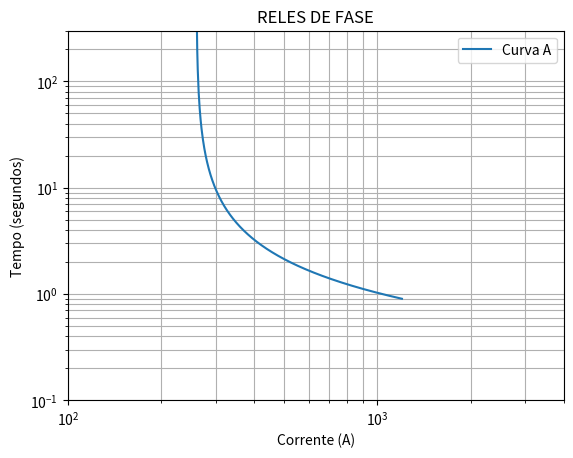
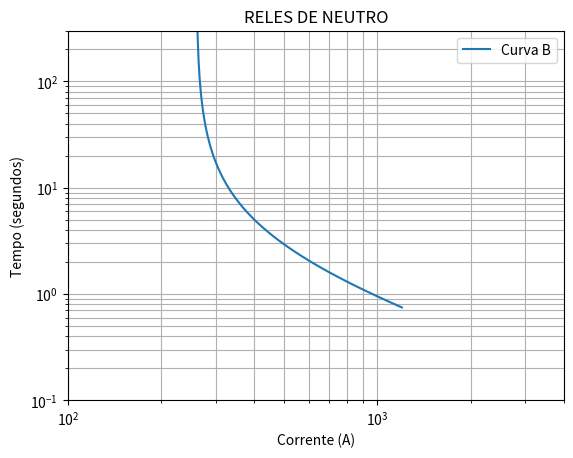

Reproduce these figures in Python, in order.
# -*- coding: utf-8 -*-
#
#  PYCOORD.py
#  
#  Copyright 2020 Mansur <Mansur@DESKTOP-C68E9EI>

def IEC_NI(tape, inst, TDS):
    Iarray = np.linspace((tape+0.0001), inst, 1000)
    #Tarray = (0.14 * TDS) / (((Iarray / tape) ^ 0.02) - 1)
    t1 = ((Iarray / tape)) 
    t2 = np.power(t1, 0.02)
    t3 = t2 - 1
    t4 = (0.14*TDS)/t3
    return (Iarray, t4)

def IEC_MI(tape, inst, TDS):
    Iarray = np.linspace((tape+0.0001), inst, 1000)
    #Tarray = (13.5 * TDS) / (((Iarray / tape) ^ 1) - 1)
    t1 = ((Iarray / tape)) 
    t2 = np.power(t1, 1)
    t3 = t2 - 1
    t4 = (13.5*TDS)/t3
    return (Iarray, t4)

def IEC_EI(tape, inst, TDS):
    Iarray = np.linspace((tape+0.0001), inst, 1000)
    #Tarray = (80 * TDS) / (((Iarray / tape) ^2) - 1)
    t1 = ((Iarray / tape)) 
    t2 = np.power(t1, 2)
    t3 = t2 - 1
    t4 = (80*TDS)/t3
    return (Iarray, t4)

def PLOTER(corrente1,tempo1,legenda,titulo):
    #PLOTAGEM
    plt.title(titulo)
    plt.ylabel("Tempo (segundos)")
    plt.xlabel("Corrente (A)")
    plt.loglog(corrente1,tempo1, label=legenda)
    plt.legend()
    plt.grid(True, which="both", ls="-")
    
    plt.xlim(100, 4000)
    plt.ylim(0.1, 300)

    plt.show()

    return 0

def main(args):
    print("PYCOORD - v 0.1")
    #_____DADOS DO SISTEMA_____________
    Sbase = 100 #MVA
    Vbase = 13.8 #kV
    #_____INSERIR DADOS DO TRAFO_________
    Xt = 6 # %
    St = 5 # MVA
    




    #gerando curva IEC NI NO 1
    I_1, T_1 = IEC_NI(260,1200,0.2)
    I_2, T_2 = IEC_MI(260,1200,0.2)

    #PLOTAGEM
    PLOTER(I_1,T_1,"Curva A","RELES DE FASE")
    PLOTER(I_2,T_2,"Curva B", "RELES DE NEUTRO")
    
    return 0

if __name__ == '__main__':
    import sys
    import time
    import numpy as np
    import matplotlib.pyplot as plt
    sys.exit(main(sys.argv))
